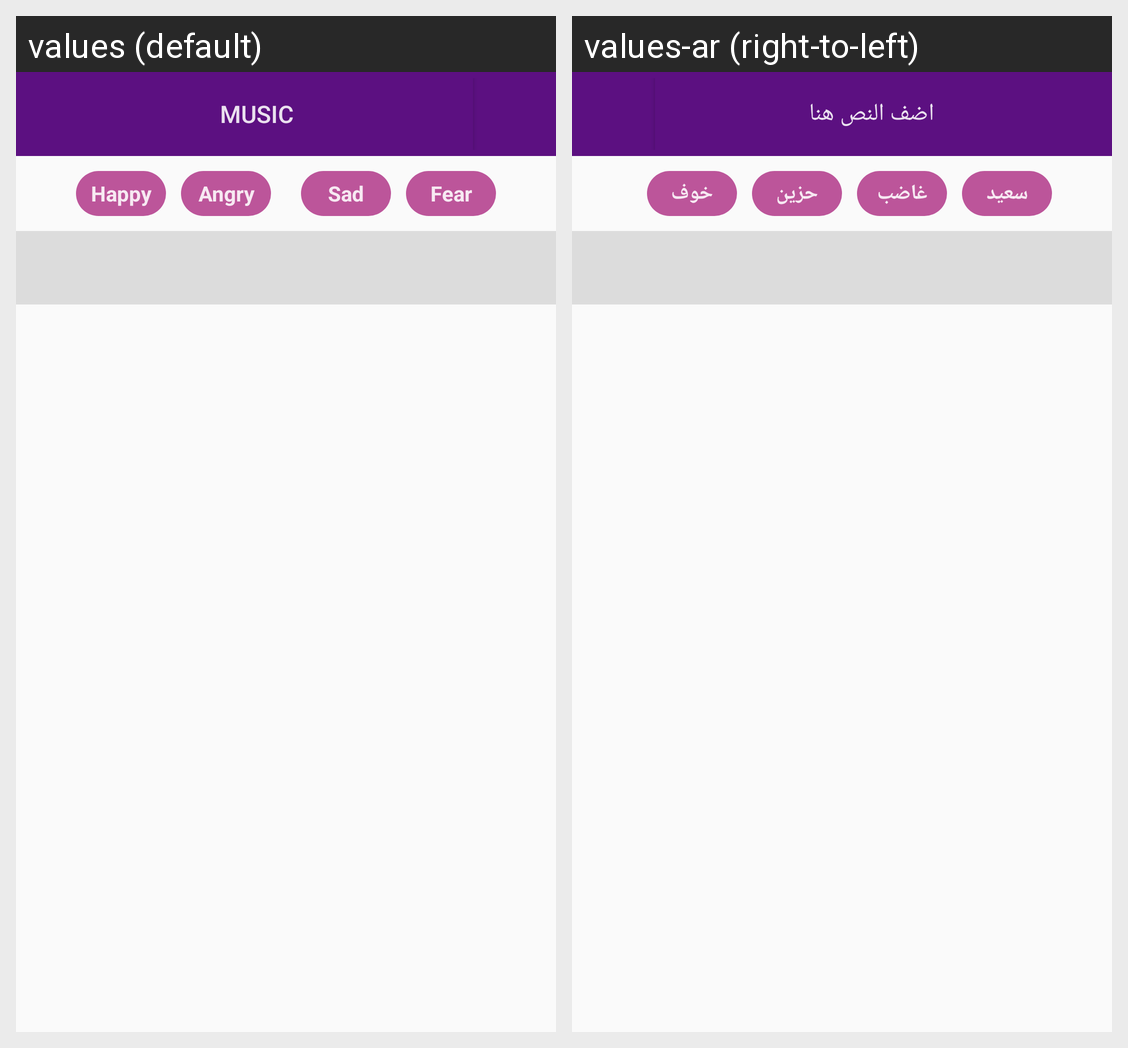

Translations of the strings shown on this Android screen, per locale in the grid:
Android screen res/layout/activity_music.xml rendered under 2 locales, left to right: values (default), values-ar (right-to-left). Device: Nexus 5 (rendered at 1080×1920; each locale shown at half size, 540×960, under a caption strip naming it); theme AppTheme.
Strings drawn on this screen, with the default value and each locale's value (text and hints the layout hard-codes, and strings that could not be matched under every locale, appear in the picture but are not listed):

music
  values: MUSIC
  values-ar: اضف النص هنا

happy
  values: Happy
  values-ar: سعيد

angry
  values: Angry
  values-ar: غاضب

sad
  values: Sad
  values-ar: حزين

fear
  values: Fear
  values-ar: خوف
